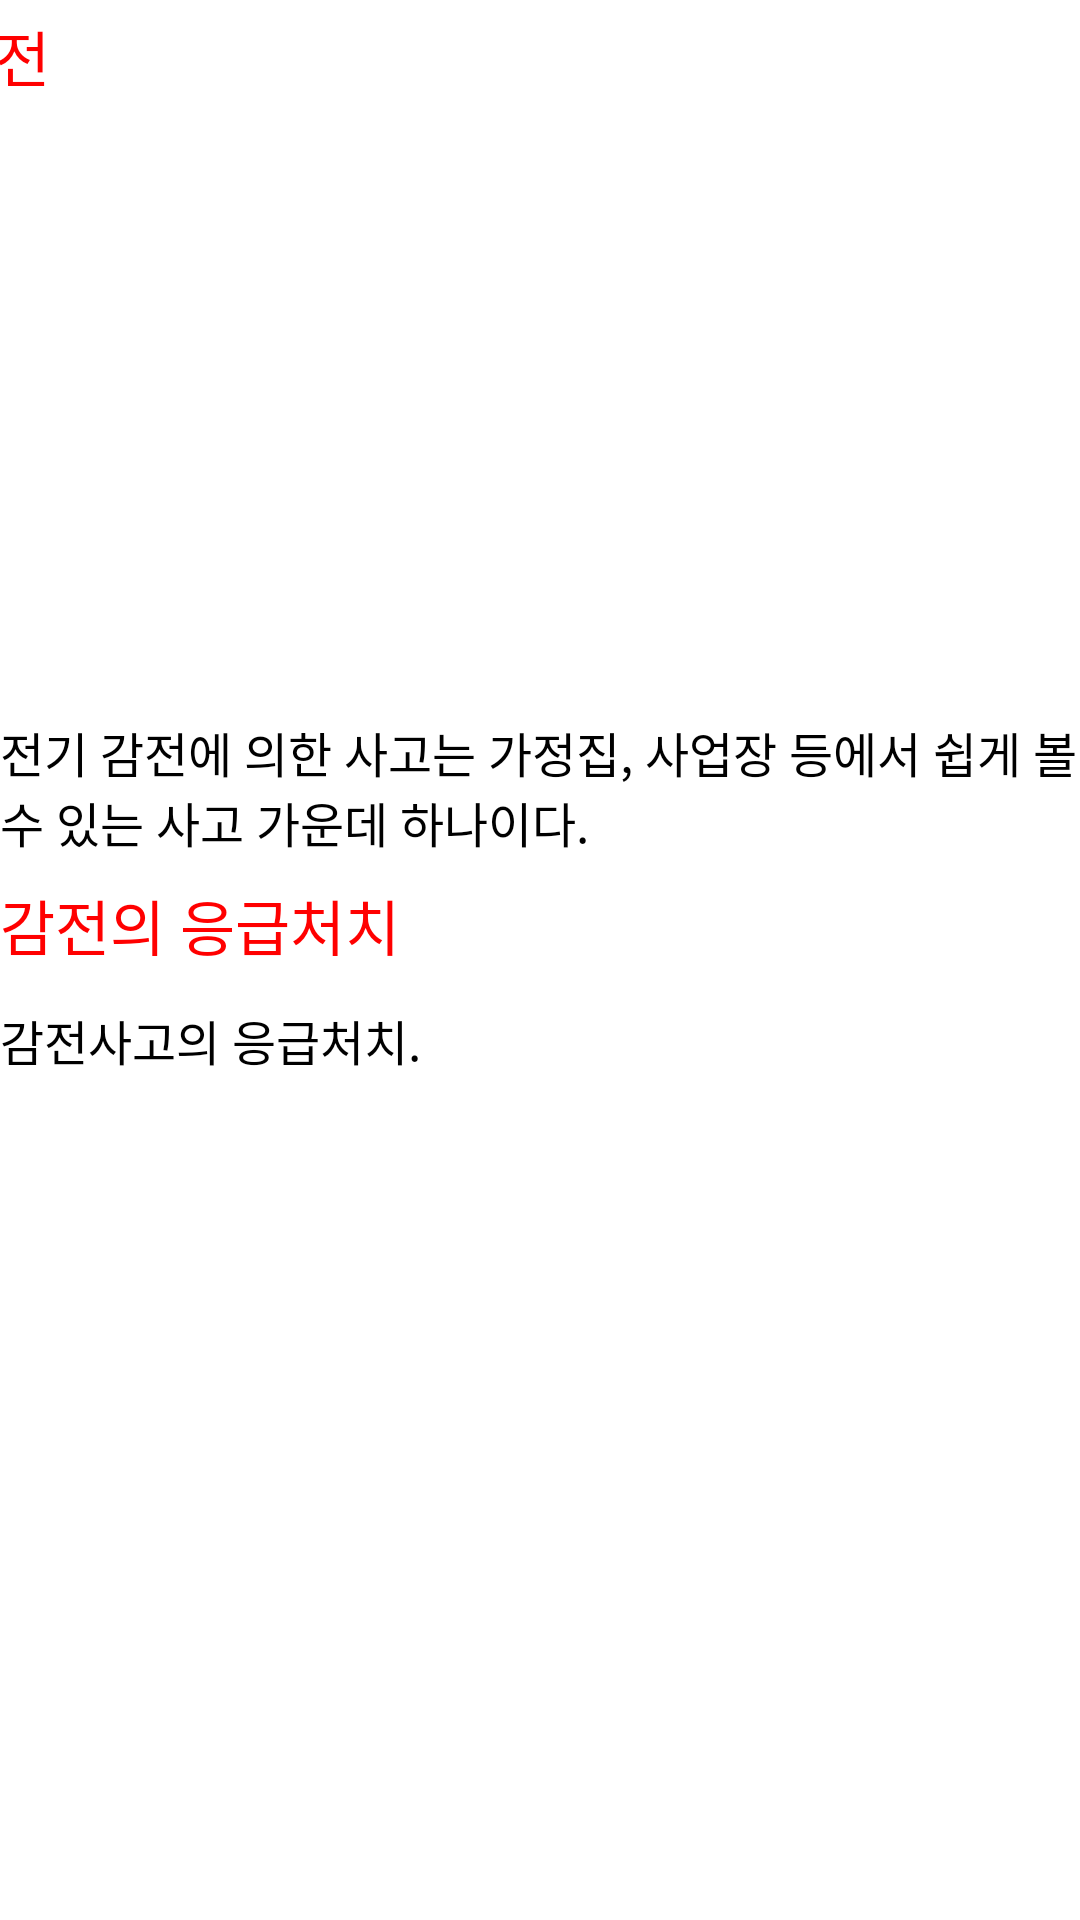

Layout XML and referenced resources for this Android screen:
<!-- AndroidManifest.xml: application theme Theme.BottomNavi -->
<!-- res/layout/electricshock.xml -->
<?xml version="1.0" encoding="utf-8"?>
<androidx.constraintlayout.widget.ConstraintLayout
    xmlns:android="http://schemas.android.com/apk/res/android"
    xmlns:app="http://schemas.android.com/apk/res-auto"
    xmlns:tools="http://schemas.android.com/tools"
    android:layout_width="match_parent"
    android:layout_height="match_parent"
    tools:context=".MainActivity">

    <ScrollView
        android:layout_width="match_parent"
        android:layout_height="match_parent"
        android:fillViewport="true"
        app:layout_constraintBottom_toBottomOf="parent"
        app:layout_constraintEnd_toEndOf="parent"
        app:layout_constraintHorizontal_bias="0.0"
        app:layout_constraintStart_toStartOf="parent"
        app:layout_constraintTop_toTopOf="parent"
        app:layout_constraintVertical_bias="0.0">

        <androidx.constraintlayout.widget.ConstraintLayout
            android:layout_width="match_parent"
            android:layout_height="wrap_content">

            <androidx.appcompat.widget.Toolbar
                android:id="@+id/toolbar"
                android:layout_width="409dp"
                android:layout_height="wrap_content"
                android:background="#000000"
                android:minHeight="?attr/actionBarSize"
                android:theme="?attr/actionBarTheme"
                app:layout_constraintEnd_toEndOf="parent"
                app:layout_constraintStart_toStartOf="parent"
                app:layout_constraintTop_toTopOf="parent" />

            <Button
                android:id="@+id/BackButton"
                android:layout_width="63dp"
                android:layout_height="53dp"
                android:layout_marginTop="4dp"
                android:background="@android:color/transparent"
                android:contentDescription="@string/phone"
                app:layout_constraintStart_toStartOf="@+id/toolbar"
                app:layout_constraintTop_toTopOf="parent" />

            <TextView
                android:layout_width="wrap_content"
                android:layout_height="wrap_content"
                android:layout_marginStart="4dp"
                android:layout_marginTop="4dp"
                android:text="감전"
                android:textColor="#FF0000"
                android:textSize="20sp"
                app:layout_constraintStart_toStartOf="@+id/toolbar"
                app:layout_constraintTop_toBottomOf="@+id/toolbar" />

            <TextView
                android:id="@+id/textView1"
                android:layout_width="0dp"
                android:layout_height="wrap_content"
                android:layout_marginTop="8dp"
                android:text="전기 감전에 의한 사고는 가정집, 사업장 등에서 쉽게 볼 수 있는 사고 가운데 하나이다."
                android:textColor="#000"
                android:textSize="16sp"
                app:layout_constraintEnd_toEndOf="parent"
                app:layout_constraintHorizontal_bias="0.0"
                app:layout_constraintStart_toStartOf="parent"
                app:layout_constraintTop_toBottomOf="@+id/imageView1" />

            <ImageView
                android:id="@+id/imageView1"
                android:layout_width="395dp"
                android:layout_height="191dp"
                android:layout_marginTop="40dp"
                app:layout_constraintEnd_toEndOf="parent"
                app:layout_constraintHorizontal_bias="0.241"
                app:layout_constraintStart_toStartOf="parent"
                app:layout_constraintTop_toBottomOf="@+id/toolbar"
                app:srcCompat="@drawable/electricshock" />

            <TextView
                android:id="@+id/textView2"
                android:layout_width="wrap_content"
                android:layout_height="wrap_content"
                android:layout_marginTop="8dp"
                android:text="감전의 응급처치"
                android:textColor="#FF0000"
                android:textSize="20sp"
                app:layout_constraintStart_toStartOf="parent"
                app:layout_constraintTop_toBottomOf="@+id/textView1" />

            <TextView
                android:id="@+id/textView3"
                android:layout_width="0dp"
                android:layout_height="wrap_content"
                android:layout_marginTop="12dp"
                android:text="감전사고의 응급처치."
                android:textColor="#000"
                android:textSize="16sp"
                app:layout_constraintEnd_toEndOf="parent"
                app:layout_constraintHorizontal_bias="0.0"
                app:layout_constraintStart_toStartOf="parent"
                app:layout_constraintTop_toBottomOf="@+id/textView2" />

            <ImageView
                android:id="@+id/imageView3"
                android:layout_width="398dp"
                android:layout_height="269dp"
                android:layout_marginTop="8dp"
                app:layout_constraintEnd_toEndOf="parent"
                app:layout_constraintHorizontal_bias="0.515"
                app:layout_constraintStart_toStartOf="parent"
                app:layout_constraintTop_toBottomOf="@+id/textView3"
                app:srcCompat="@drawable/heat_iced_damage_5_1" />

            <TextView
                android:id="@+id/textView4"
                android:layout_width="0dp"
                android:layout_height="wrap_content"
                android:text="건조한 막대로 환자 몸에 부착되어 있는 전선을 제거하거나, 고무장갑을 끼든가 골판지 위에 올라가 뗴어낸다."
                android:textColor="#000"
                android:textSize="16sp"
                app:layout_constraintEnd_toEndOf="parent"
                app:layout_constraintStart_toStartOf="parent"
                app:layout_constraintTop_toBottomOf="@+id/imageView3"
                app:layout_constraintVertical_bias="0.1" />


            <ImageView
                android:id="@+id/imageView4"
                android:layout_width="413dp"
                android:layout_height="280dp"
                app:layout_constraintEnd_toEndOf="parent"
                app:layout_constraintStart_toStartOf="parent"
                app:layout_constraintTop_toBottomOf="@+id/textView4"
                app:srcCompat="@drawable/heat_iced_damage_5_2" />

            <TextView
                android:id="@+id/textView7"
                android:layout_width="0dp"
                android:layout_height="wrap_content"
                android:layout_marginTop="8dp"
                android:text="감전 후 적어도 수 시간은 안정을 유지하는 것이 필요하다. \n호흡이 정지된 경우는 인공호흡을 심장 정지가 있는 경우 심폐소생술을 실시한다."
                android:textColor="#000"
                android:textSize="16sp"
                app:layout_constraintEnd_toEndOf="parent"
                app:layout_constraintHorizontal_bias="1.0"
                app:layout_constraintStart_toStartOf="parent"
                app:layout_constraintTop_toBottomOf="@+id/imageView4" />

            <ImageView
                android:id="@+id/imageView5"
                android:layout_width="396dp"
                android:layout_height="271dp"
                android:layout_marginTop="12dp"
                app:layout_constraintEnd_toEndOf="parent"
                app:layout_constraintHorizontal_bias="0.285"
                app:layout_constraintStart_toStartOf="parent"
                app:layout_constraintTop_toBottomOf="@+id/textView7"
                app:srcCompat="@drawable/heat_iced_damage_5_3" />

            <TextView
                android:id="@+id/textView8"
                android:layout_width="0dp"
                android:layout_height="wrap_content"
                android:layout_marginTop="12dp"
                android:text="호흡과 심장의 회복 후에 화상에 대한 처치를 한다. \n화상을 입은 부위(전류의 입구와 출구 부위)는 몸의 심부까지 충분히 차게 해 주고 병원으로 이송한다.."
                android:textColor="#000"
                android:textSize="16sp"
                app:layout_constraintEnd_toEndOf="parent"
                app:layout_constraintHorizontal_bias="0.0"
                app:layout_constraintStart_toStartOf="parent"
                app:layout_constraintTop_toBottomOf="@+id/imageView5" />



        </androidx.constraintlayout.widget.ConstraintLayout>
    </ScrollView>
</androidx.constraintlayout.widget.ConstraintLayout>
<!-- resources referenced by this layout -->
<resources>
  <!-- drawable electricshock: png bitmap (drawable-v24, 93806 bytes) -->
  <!-- drawable heat_iced_damage_5_2: png bitmap (drawable-v24, 66082 bytes) -->
  <string name="phone">폰</string>
</resources>
